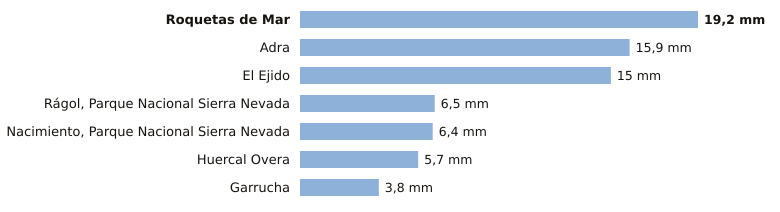

The file beside this chart, header and first rows:
estacion, provincia, indicativo, mm_6_dias_anteriores, mm_hoy, mm_7_dias, horas_de_hoy
Roquetas de Mar, Almería, 6293X, 19.2, 0.0, 19.2, 1
Adra, Almería, 6277C, 15.9, 0.0, 15.9, 1
El Ejido, Almería, 6291B, 15.0, 0.0, 15.0, 1
Rágol, Parque Nacional Sierra Nevada, Almería, 6312E, 6.5, 0.0, 6.5, 1
Nacimiento, Parque Nacional Sierra Nevad…, Almería, 6335O, 6.4, 0.0, 6.4, 1
Huercal Overa, Almería, 6367X, 5.7, 0.0, 5.7, 1
Garrucha, Almería, 6340X, 3.8, 0.0, 3.8, 1
